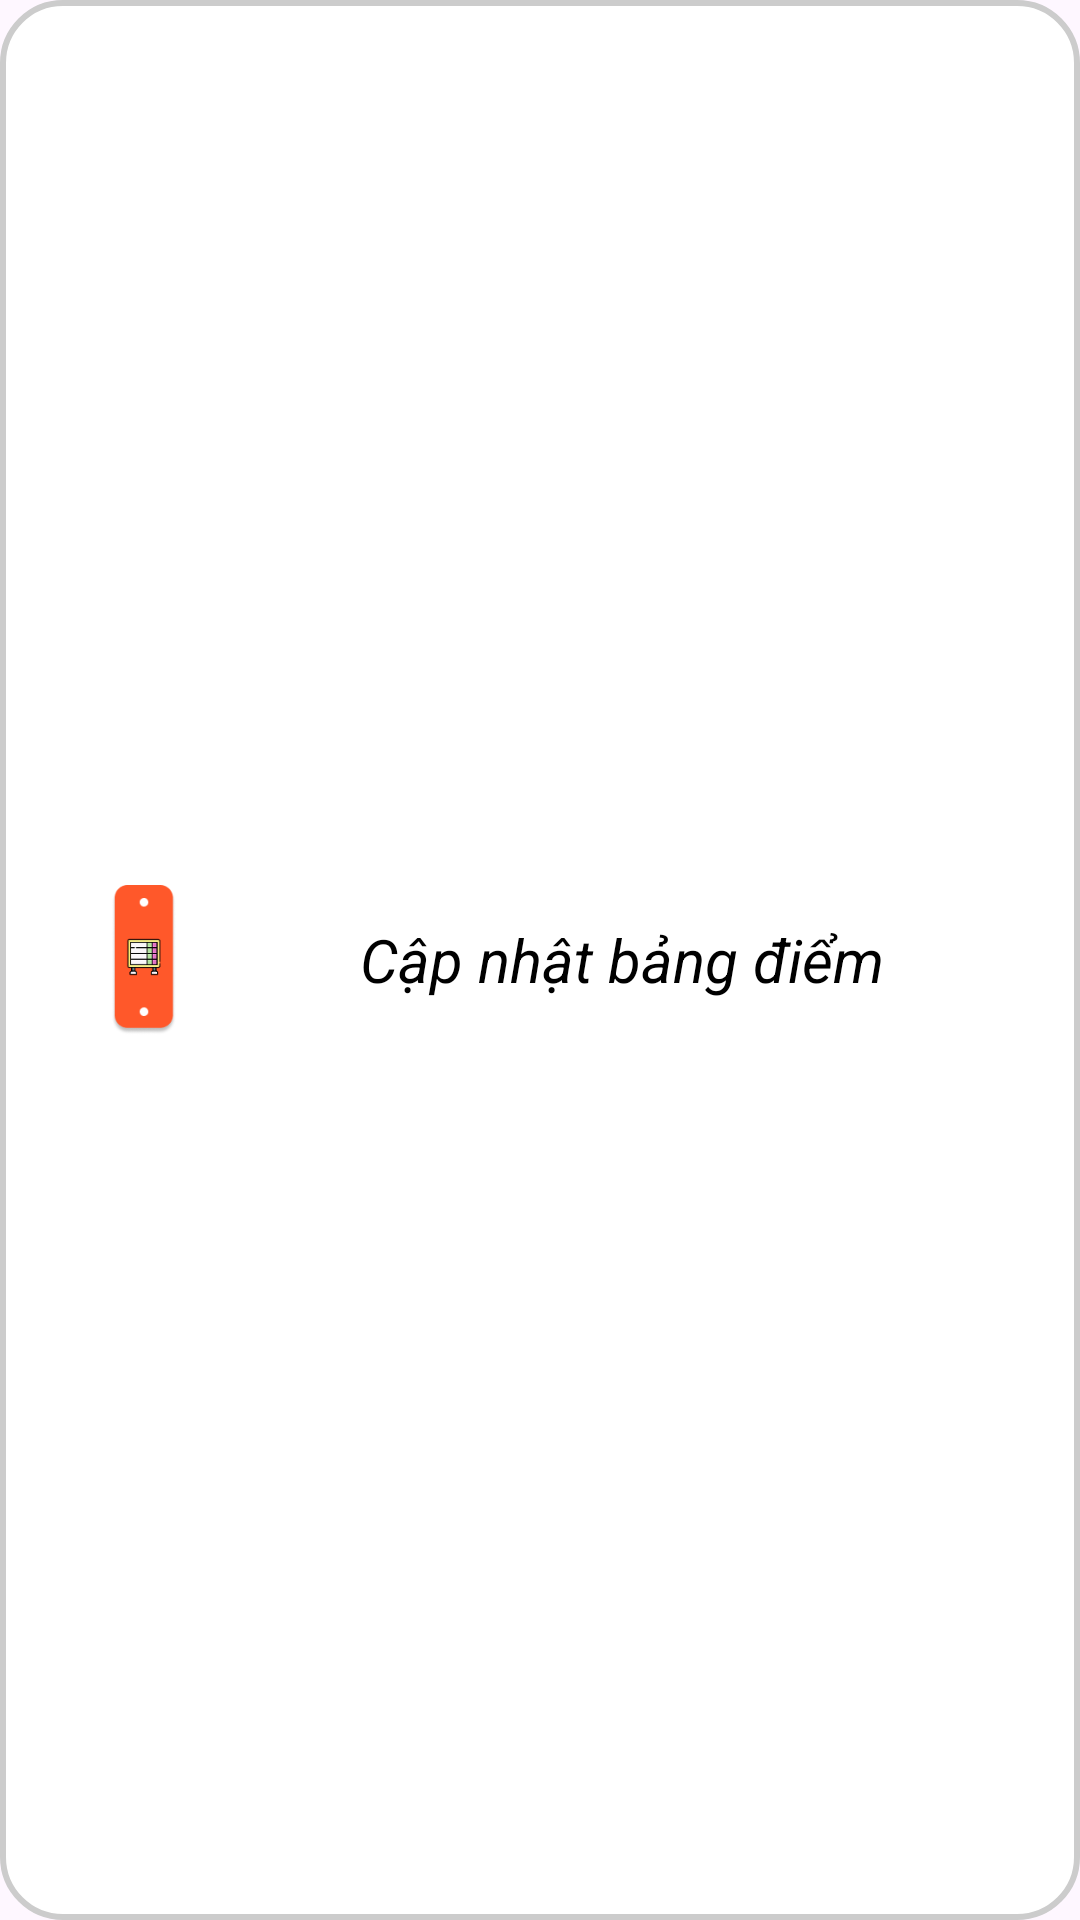

Here is an Android app screen rendered from its layout file. Give the layout XML and the strings, colors and styles it references.
<!-- AndroidManifest.xml: application theme Theme.Demosll -->
<!-- res/layout/layout_item2.xml -->
<?xml version="1.0" encoding="utf-8"?>
<LinearLayout xmlns:android="http://schemas.android.com/apk/res/android"
    android:layout_width="match_parent"
    android:layout_height="120dp"
    android:layout_marginHorizontal="20dp"
    android:background="@drawable/bg_boder"
    android:orientation="horizontal"
    android:padding="8dp">

    
    <LinearLayout
        android:layout_width="80dp"
        android:layout_height="match_parent"
        android:gravity="center"
        android:padding="8dp">

        <ImageView
            android:id="@+id/imgTeacherIcon"
            android:layout_width="50dp"
            android:layout_height="50dp"
            android:scaleType="fitCenter"
            android:src="@drawable/group2s"
            android:contentDescription="Teacher Icon" />
    </LinearLayout>

    
    <LinearLayout
        android:layout_width="0dp"
        android:layout_height="match_parent"
        android:layout_weight="1"
        android:gravity="center_vertical"
        android:padding="16dp">

        <TextView
            android:id="@+id/txtTeacherTitle"
            android:layout_width="wrap_content"
            android:layout_height="wrap_content"
            android:paddingStart="16dp"
            android:text="Cập nhật bảng điểm"
            android:textColor="@android:color/black"
            android:textSize="20sp"
            android:textStyle="italic" />
    </LinearLayout>

</LinearLayout>
<!-- resources referenced by this layout -->
<resources>
  <!-- drawable bg_boder (drawable) -->
  <?xml version="1.0" encoding="utf-8"?>
  <shape xmlns:android="http://schemas.android.com/apk/res/android">
      <solid android:color="#FFFFFF"/>  
      <corners android:radius="20dp"/>  
      <stroke android:width="2dp" android:color="#CCCCCC"/>  
  </shape>
  <!-- drawable group2s: png bitmap (drawable, 5461 bytes) -->
  <style name="Theme.Demosll" parent="Base.Theme.Demosll" />
  <style name="Base.Theme.Demosll" parent="Theme.Material3.DayNight.NoActionBar">
          
          
      </style>
</resources>
